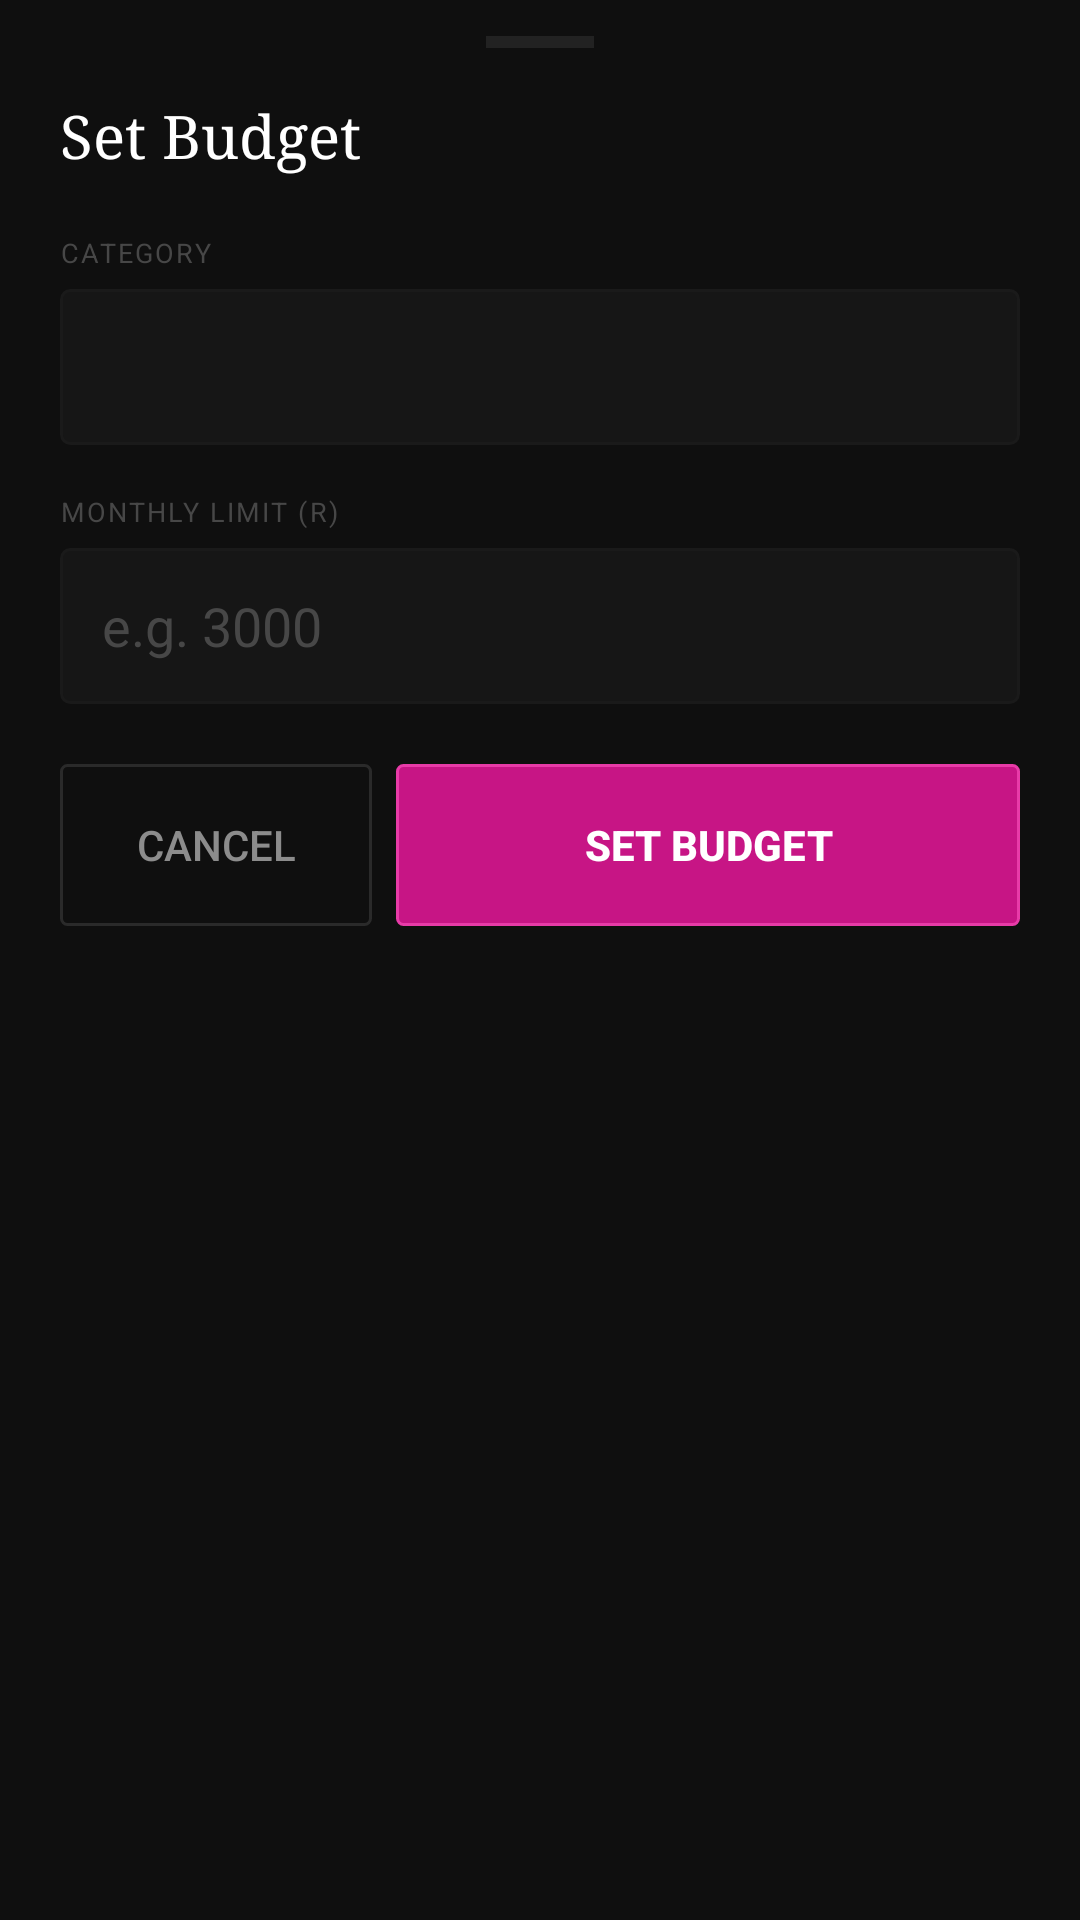

Produce the Android XML layout that renders to this screen, including the resource entries it uses.
<!-- AndroidManifest.xml: application theme Theme.Snokonoko -->
<!-- res/layout/sheet_add_budget.xml -->
<?xml version="1.0" encoding="utf-8"?>
<LinearLayout xmlns:android="http://schemas.android.com/apk/res/android"
    android:layout_width="match_parent"
    android:layout_height="wrap_content"
    android:orientation="vertical"
    android:background="@color/surface1"
    android:paddingHorizontal="20dp"
    android:paddingBottom="40dp">

    <View
        android:layout_width="36dp"
        android:layout_height="4dp"
        android:layout_gravity="center_horizontal"
        android:layout_marginTop="12dp"
        android:layout_marginBottom="16dp"
        android:background="@color/surface3"/>

    <TextView
        android:layout_width="wrap_content"
        android:layout_height="wrap_content"
        android:text="Set Budget"
        android:textColor="@color/text1"
        android:textSize="20sp"
        android:fontFamily="serif"
        android:layout_marginBottom="20dp"/>

    <TextView
        android:layout_width="wrap_content"
        android:layout_height="wrap_content"
        android:text="CATEGORY"
        android:textColor="@color/text3"
        android:textSize="9sp"
        android:letterSpacing="0.08"
        android:layout_marginBottom="6dp"/>

    <Spinner
        android:id="@+id/spinnerCategory"
        android:layout_width="match_parent"
        android:layout_height="52dp"
        android:background="@drawable/input_background"
        android:paddingHorizontal="12dp"
        android:layout_marginBottom="16dp"/>

    <TextView
        android:layout_width="wrap_content"
        android:layout_height="wrap_content"
        android:text="MONTHLY LIMIT (R)"
        android:textColor="@color/text3"
        android:textSize="9sp"
        android:letterSpacing="0.08"
        android:layout_marginBottom="6dp"/>

    <EditText
        android:id="@+id/etLimit"
        android:layout_width="match_parent"
        android:layout_height="52dp"
        android:background="@drawable/input_background"
        android:hint="e.g. 3000"
        android:textColorHint="@color/text3"
        android:textColor="@color/text1"
        android:paddingHorizontal="14dp"
        android:inputType="numberDecimal"
        android:layout_marginBottom="20dp"/>

    <LinearLayout
        android:layout_width="match_parent"
        android:layout_height="54dp"
        android:orientation="horizontal"
        android:weightSum="3">

        <Button
            android:id="@+id/btnCancel"
            android:layout_width="0dp"
            android:layout_height="match_parent"
            android:layout_weight="1"
            android:background="@drawable/btn_ghost"
            android:text="Cancel"
            android:textColor="@color/text2"
            android:stateListAnimator="@null"
            android:layout_marginEnd="8dp"/>

        <Button
            android:id="@+id/btnSave"
            android:layout_width="0dp"
            android:layout_height="match_parent"
            android:layout_weight="2"
            android:background="@drawable/btn_primary"
            android:text="Set Budget"
            android:textColor="@color/text1"
            android:textStyle="bold"
            android:stateListAnimator="@null"/>

    </LinearLayout>

</LinearLayout>
<!-- resources referenced by this layout -->
<resources>
  <color name="surface1">#0F0F0F</color>
  <color name="surface3">#222222</color>
  <color name="text1">#FFFFFF</color>
  <color name="text2">#8C8C8C</color>
  <color name="text3">#474747</color>
  <!-- drawable btn_ghost (drawable) -->
  <?xml version="1.0" encoding="utf-8"?>
  <shape xmlns:android="http://schemas.android.com/apk/res/android"
      android:shape="rectangle">
      <solid android:color="@color/surface1"/>
      <stroke android:width="1dp" android:color="#2A2A2A"/>
      <corners android:radius="2dp"/>
  </shape>
  <!-- drawable btn_primary (drawable) -->
  <?xml version="1.0" encoding="utf-8"?>
  <selector xmlns:android="http://schemas.android.com/apk/res/android">
      <item android:state_pressed="true">
          <shape android:shape="rectangle">
              <solid android:color="#9E116A"/>
              <stroke android:width="1dp" android:color="#E83BA8"/>
              <corners android:radius="2dp"/>
          </shape>
      </item>
      <item>
          <shape android:shape="rectangle">
              <solid android:color="@color/accent"/>
              <stroke android:width="1dp" android:color="#E83BA8"/>
              <corners android:radius="2dp"/>
          </shape>
      </item>
  </selector>
  <!-- drawable input_background (drawable) -->
  <?xml version="1.0" encoding="utf-8"?>
  <shape xmlns:android="http://schemas.android.com/apk/res/android"
      android:shape="rectangle">
      <solid android:color="@color/surface2"/>
      <stroke android:width="1dp" android:color="@color/border"/>
      <corners android:radius="3dp"/>
  </shape>
  <style name="Theme.Snokonoko" parent="Theme.MaterialComponents.DayNight.NoActionBar">
          <item name="colorPrimary">@color/accent</item>
          <item name="colorPrimaryVariant">#B83450</item>
          <item name="colorOnPrimary">@color/text1</item>
          <item name="colorSecondary">@color/green</item>
          <item name="colorOnSecondary">@color/bg</item>
          <item name="android:windowBackground">@color/bg</item>
          <item name="android:statusBarColor">@color/bg</item>
          <item name="android:navigationBarColor">@color/surface1</item>
          <item name="android:windowLightStatusBar" tools:targetApi="m">false</item>
          
          <item name="textAppearanceBody1">@style/TextAppearance.MaterialComponents.Body1</item>
          <item name="textAppearanceBody2">@style/TextAppearance.MaterialComponents.Body2</item>
          <item name="textAppearanceCaption">@style/TextAppearance.MaterialComponents.Caption</item>
          <item name="textAppearanceButton">@style/TextAppearance.MaterialComponents.Button</item>
      </style>
  <color name="accent">#C71585</color>
  <color name="surface2">#161616</color>
  <color name="border">#1A1A1A</color>
  <color name="green">#30D158</color>
  <color name="bg">#000000</color>
</resources>
